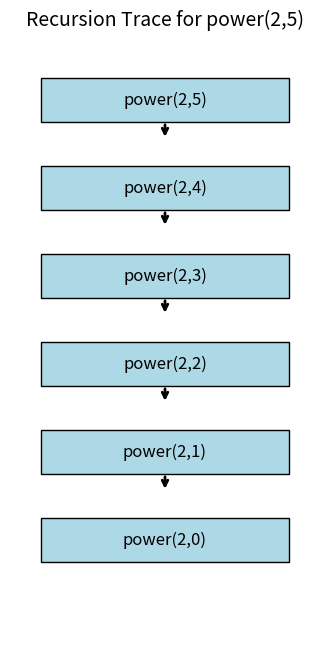

Write Python code to recreate this figure.
import matplotlib.pyplot as plt
import matplotlib.patches as patches

'''
 Draw the recursion trace for the computation of power(2,5), usingthe
 traditional function implemented in Code Fragment 4.11.
'''
#code fragment:
def power(x, n):
    # Compute the value x**n for integer n.
    if n == 0:
        return 1
    else:
        return x * power(x, n - 1)

# List of recursive calls in order from the initial call to the base case
calls = ["power(2,5)", "power(2,4)", "power(2,3)", "power(2,2)", "power(2,1)", "power(2,0)"]

# Set up the plot
plt.figure(figsize=(4,8))
ax = plt.gca()
ax.set_xlim(0, 10)
ax.set_ylim(0, 70)
ax.axis('off')

# Box dimensions and initial position
box_width = 8
box_height = 5
x = 1
y_start = 60
vertical_spacing = 10  # Space between boxes

# Draw each recursive call as a rectangle with text
for i, call in enumerate(calls):
    y = y_start - i * vertical_spacing
    # Draw the rectangle (box) for this recursive call
    rect = patches.Rectangle((x, y), box_width, box_height, 
                             linewidth=1, edgecolor="black", facecolor="lightblue")
    ax.add_patch(rect)
    
    # Add the text inside the rectangle
    plt.text(x + box_width/2, y + box_height/2, call,
             ha="center", va="center", fontsize=12)
    
    # Draw an arrow to the next box (except for the last box)
    if i < len(calls) - 1:
        # Arrow from bottom center of current box to top center of next box
        plt.annotate("", 
                     xy=(x + box_width/2, y - 2), 
                     xytext=(x + box_width/2, y), 
                     arrowprops=dict(arrowstyle="->", lw=2))

# Add a title
plt.title("Recursion Trace for power(2,5)", fontsize=14)
plt.show()
